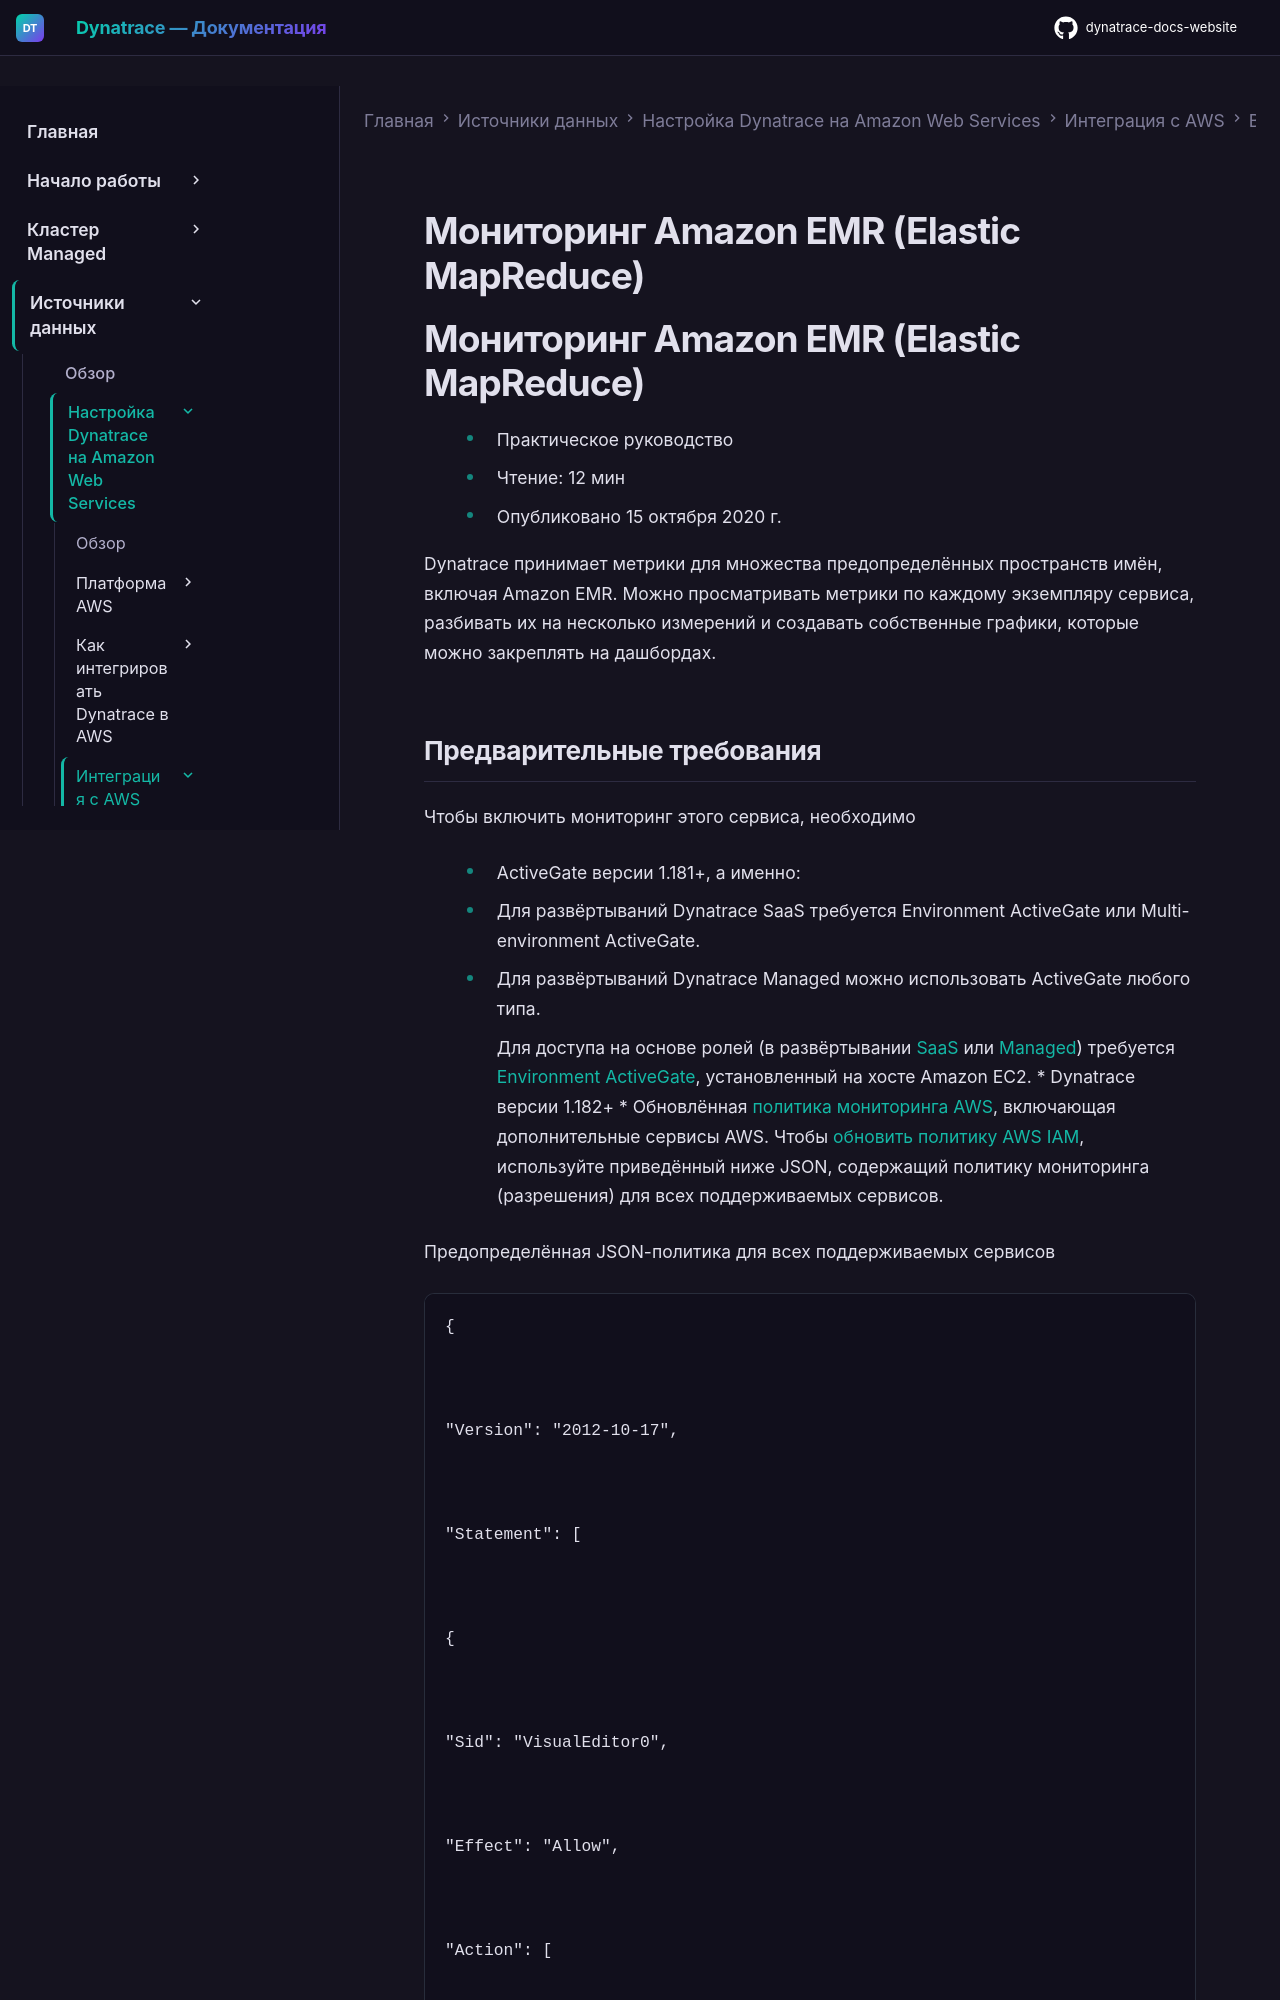

repository: Yerkebulan-Ardabayev/dynatrace-docs-website · page: managed-ru/ingest-from/amazon-web-services/integrate-with-aws/aws-all-services/aws-service-elastic-mapreduce-emr/index.html · generator: mkdocs

---
title: Мониторинг Amazon EMR (Elastic MapReduce)
source: https://docs.dynatrace.com/managed/ingest-from/amazon-web-services/integrate-with-aws/aws-all-services/aws-service-elastic-mapreduce-emr
scraped: 2026-05-12T11:31:00.831781
---

# Мониторинг Amazon EMR (Elastic MapReduce)

# Мониторинг Amazon EMR (Elastic MapReduce)

* Практическое руководство
* Чтение: 12 мин
* Опубликовано 15 октября 2020 г.

Dynatrace принимает метрики для множества предопределённых пространств имён, включая Amazon EMR. Можно просматривать метрики по каждому экземпляру сервиса, разбивать их на несколько измерений и создавать собственные графики, которые можно закреплять на дашбордах.
